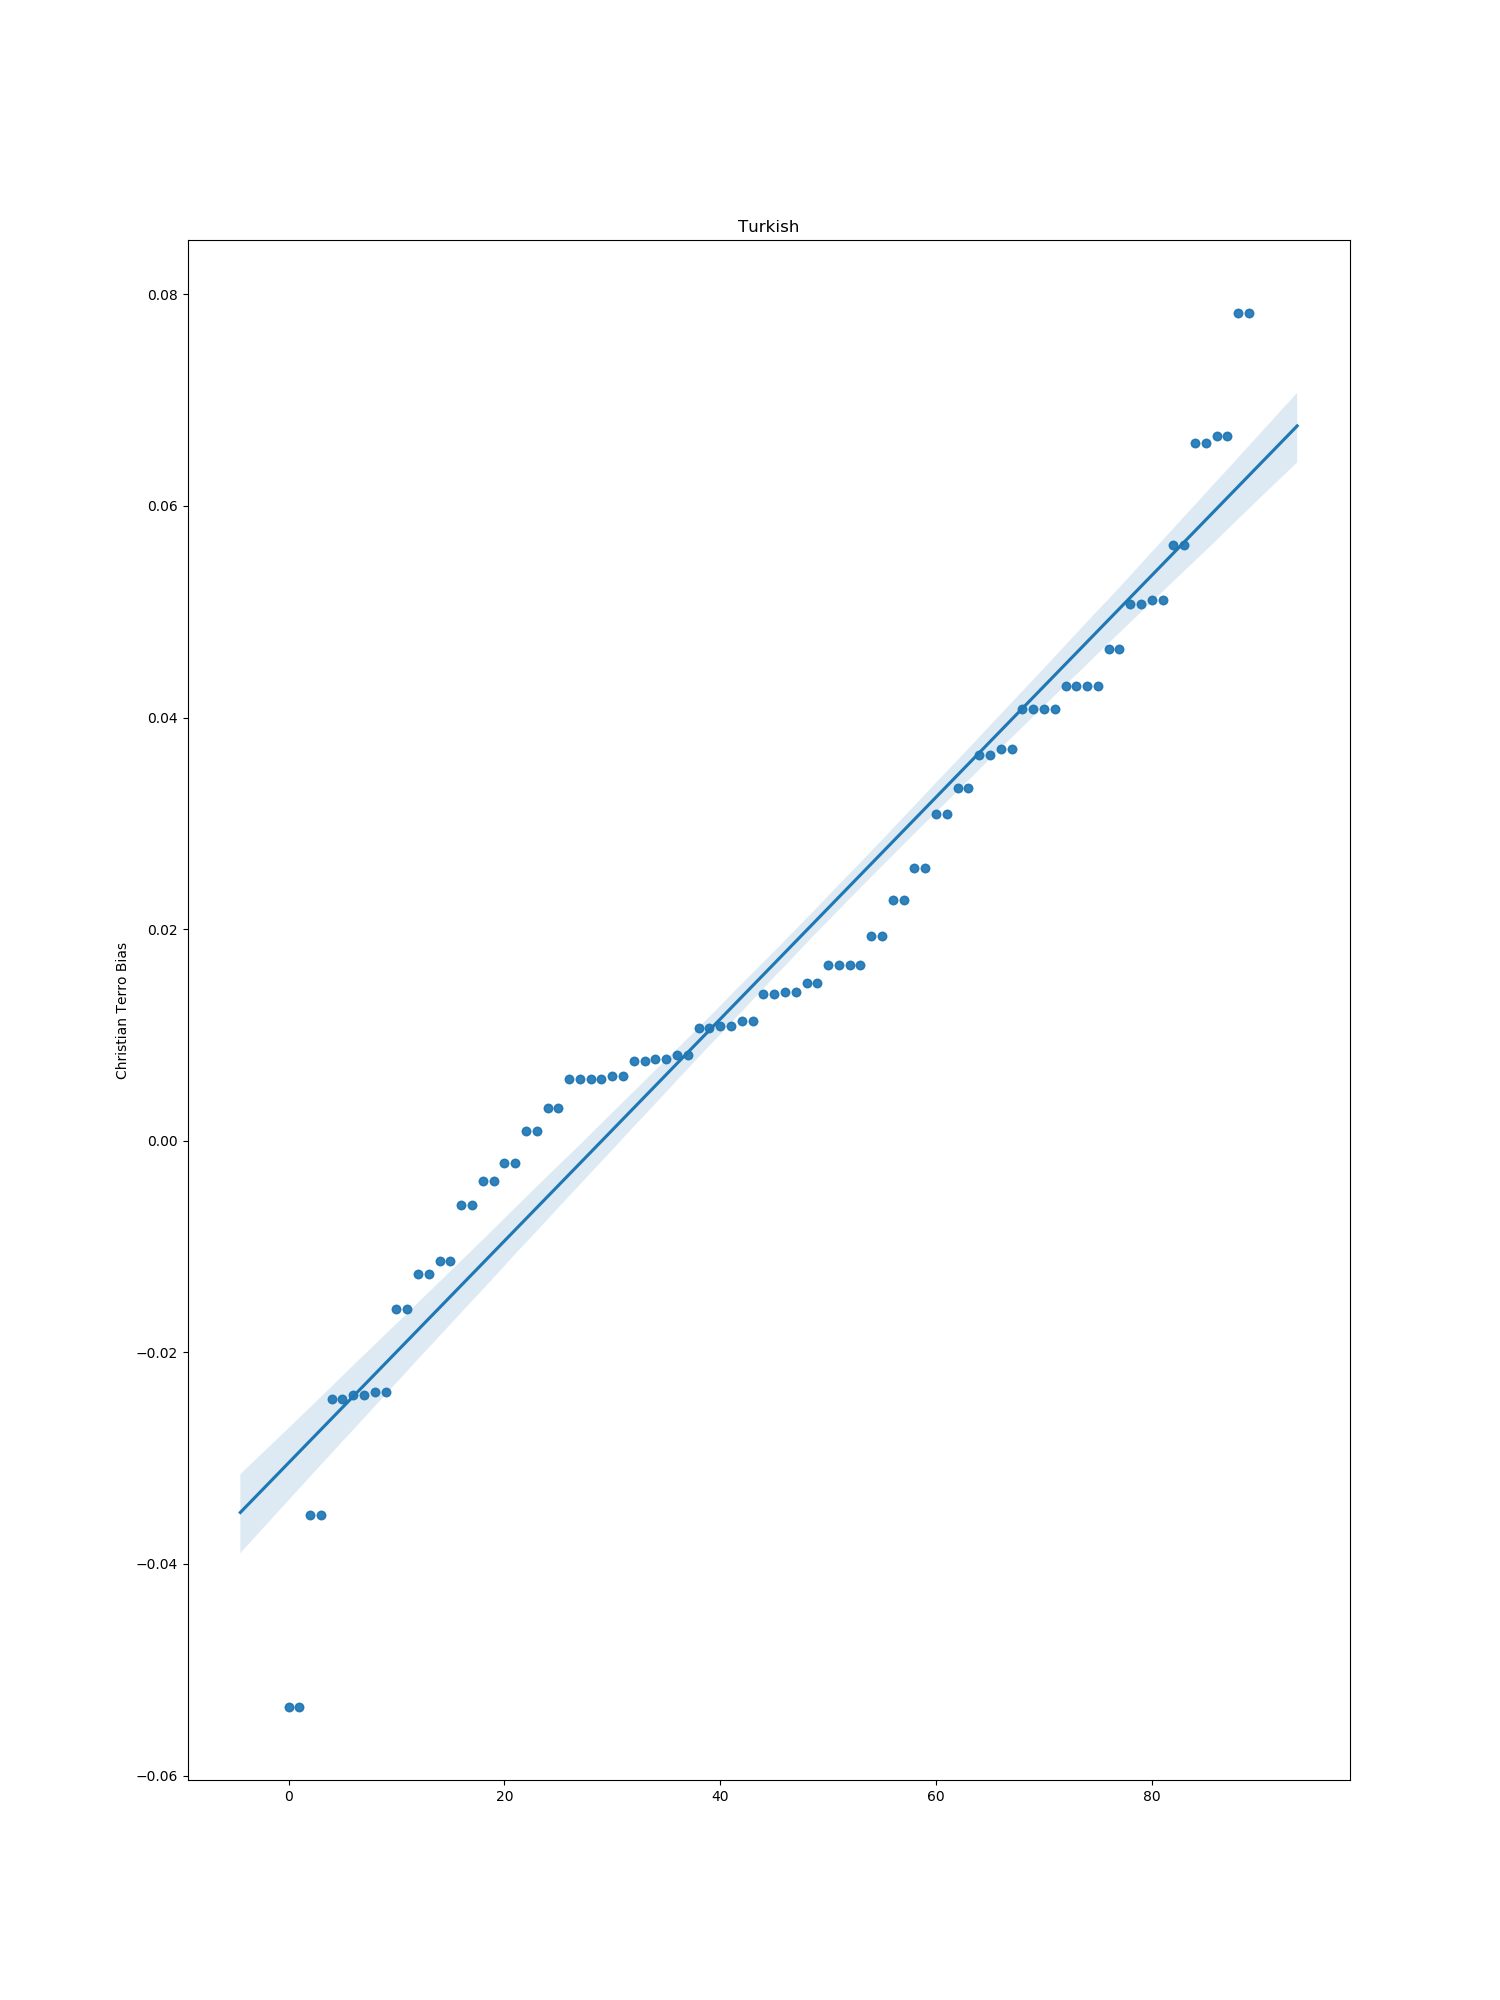

Values plotted in this chart, from the file beside it:
index, bias
0, 0.01494
1, 0.01062
2, 0.04296
3, -0.02371
4, 0.04079
5, 0.006156
6, 0.01082
7, 0.07824
8, 0.0166
9, -0.002074
10, 0.0009578
12, 0.02579
13, -0.02402
14, 0.0113
15, 0.007543
16, 0.01404
17, 0.04296
18, 0.03335
19, 0.04079
20, 0.03092
21, -0.02437
22, 0.005839
23, 0.0507
25, 0.008101
26, -0.003838
27, 0.03646
28, 0.00772
29, -0.01135
30, 0.003125
31, 0.06594
32, 0.03703
33, 0.005839
34, 0.05629
35, 0.01383
36, 0.05111
37, 0.01661
38, 0.06665
39, -0.03542
40, 0.0194
41, -0.01263
42, -0.00609
43, -0.01593
44, -0.05352
45, 0.0228
46, 0.04646
